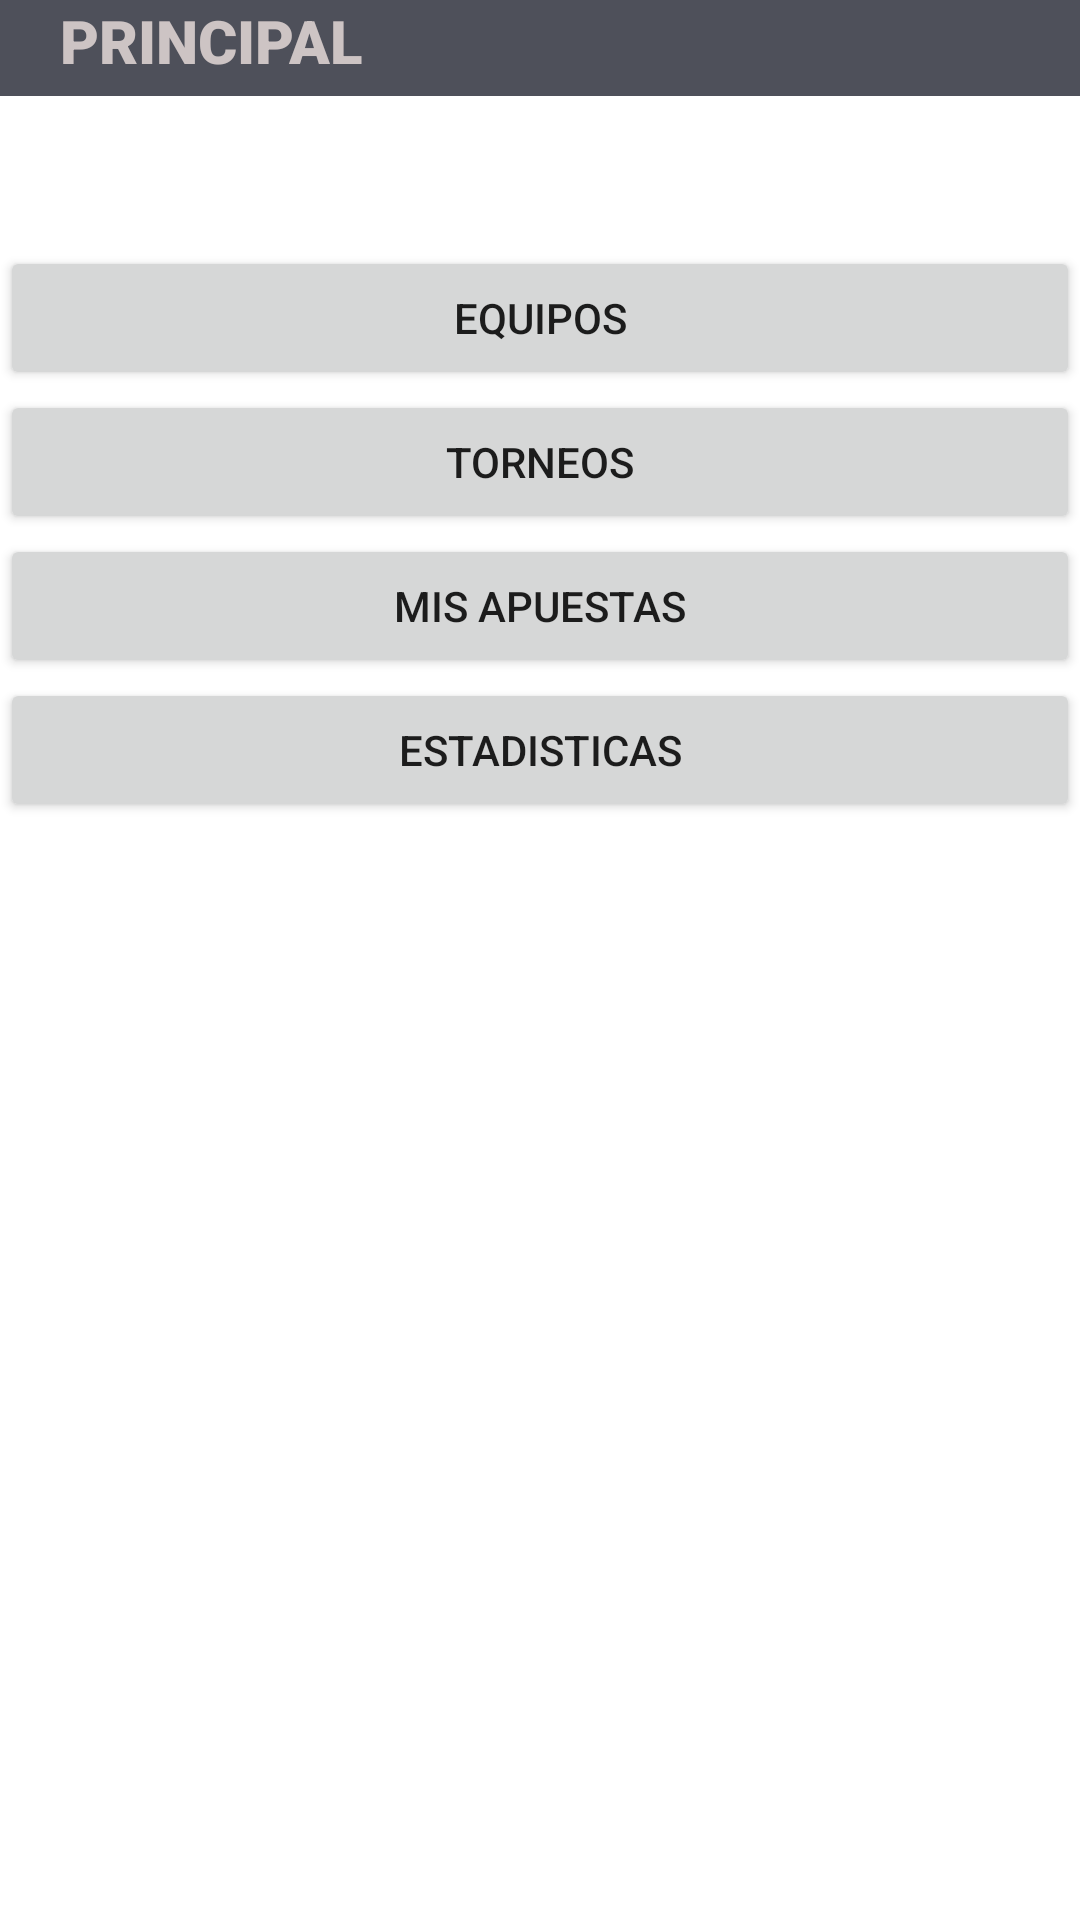

Reconstruct the res/layout file that produces this screen, plus the resources it refers to.
<!-- AndroidManifest.xml: application theme Theme.AppQuinielas -->
<!-- res/layout/activity_principal.xml -->
<?xml version="1.0" encoding="utf-8"?>
<androidx.constraintlayout.widget.ConstraintLayout xmlns:android="http://schemas.android.com/apk/res/android"
    xmlns:app="http://schemas.android.com/apk/res-auto"
    xmlns:tools="http://schemas.android.com/tools"
    android:layout_width="match_parent"
    android:layout_height="match_parent"
    tools:context=".principal">

    <LinearLayout
        android:layout_width="match_parent"
        android:layout_height="wrap_content"
        android:orientation="vertical"
        tools:layout_editor_absoluteX="1dp"
        tools:layout_editor_absoluteY="1dp">

        <TextView
            android:id="@+id/textView3"
            android:layout_width="match_parent"
            android:layout_height="32dp"
            android:background="#4E505A"
            android:fontFamily="sans-serif-black"
            android:foregroundTint="#9C2222"
            android:text="    PRINCIPAL"
            android:textColor="#CDC4C4"
            android:textColorLink="#BA3333"
            android:textSize="20sp"
            android:textStyle="bold" />

        <Button
            android:id="@+id/btnEquipo"
            android:layout_width="match_parent"
            android:layout_height="wrap_content"
            android:layout_marginTop="50dp"
            android:text="Equipos" />

        <Button
            android:id="@+id/button2"
            android:layout_width="match_parent"
            android:layout_height="wrap_content"
            android:text="Torneos" />

        <Button
            android:id="@+id/button3"
            android:layout_width="match_parent"
            android:layout_height="wrap_content"
            android:text="Mis Apuestas" />

        <Button
            android:id="@+id/button4"
            android:layout_width="match_parent"
            android:layout_height="wrap_content"
            android:text="Estadisticas" />

    </LinearLayout>
</androidx.constraintlayout.widget.ConstraintLayout>
<!-- resources referenced by this layout -->
<resources>
  <style name="Theme.AppQuinielas" parent="Theme.MaterialComponents.DayNight.DarkActionBar">
          
          <item name="colorPrimary">@color/purple_500</item>
          <item name="colorPrimaryVariant">@color/purple_700</item>
          <item name="colorOnPrimary">@color/white</item>
          
          <item name="colorSecondary">@color/teal_200</item>
          <item name="colorSecondaryVariant">@color/teal_700</item>
          <item name="colorOnSecondary">@color/black</item>
          
          <item name="android:statusBarColor" tools:targetApi="l">?attr/colorPrimaryVariant</item>
          
      </style>
  <!-- not gathered from this repository: default colours our renderer supplied (Android Studio template values) -->
  <color name="purple_500">#FF6200EE</color>
  <color name="purple_700">#FF3700B3</color>
  <color name="teal_200">#FF03DAC5</color>
  <color name="teal_700">#FF018786</color>
  <color name="black">#FF000000</color>
  <color name="white">#FFFFFFFF</color>
</resources>
